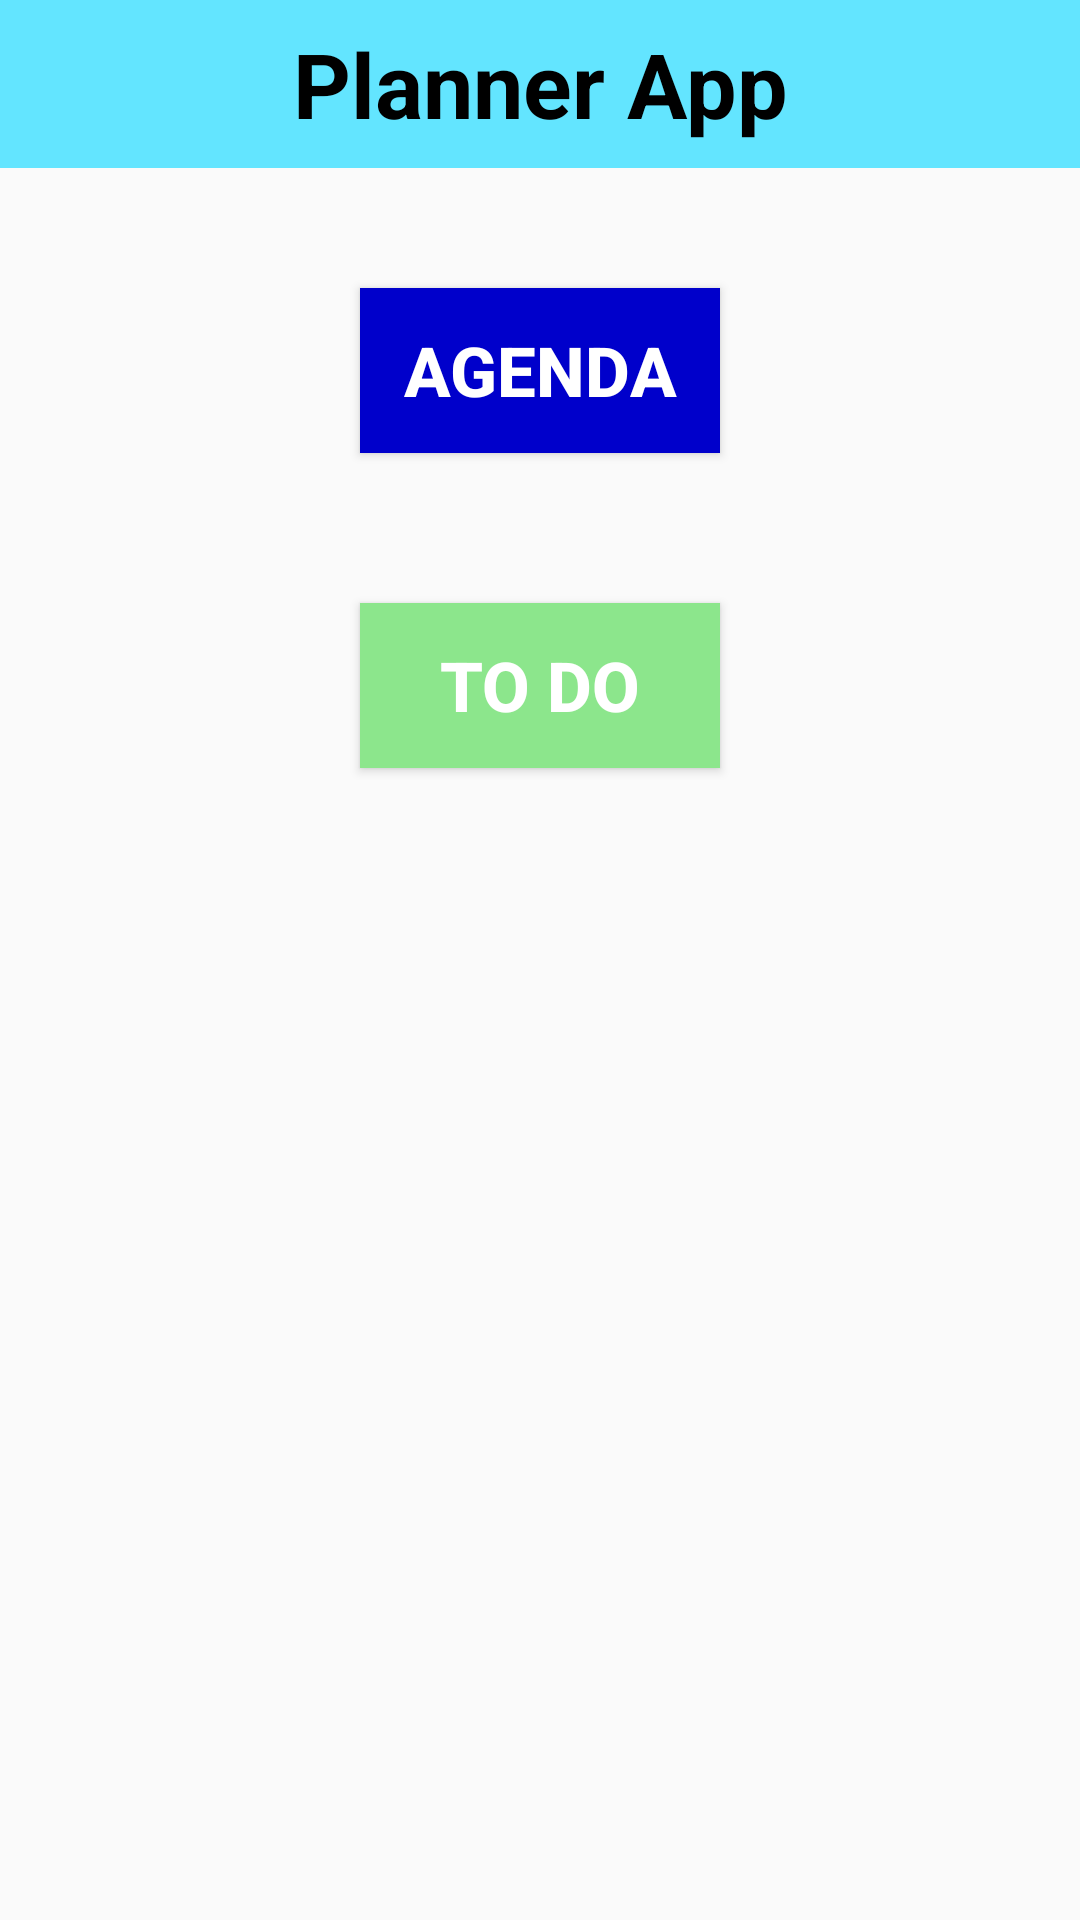

The Android layout XML behind this screen, and the referenced resources:
<!-- AndroidManifest.xml: application theme Theme.Planner -->
<!-- res/layout/activity_tela_principal.xml -->
<?xml version="1.0" encoding="utf-8"?>
<LinearLayout
    android:id="@+id/parentView"
    xmlns:android="http://schemas.android.com/apk/res/android"
    xmlns:tools="http://schemas.android.com/tools"
    android:layout_width="match_parent"
    android:layout_height="match_parent"
    android:orientation="vertical"
    tools:context=".TelaPrincipalActivity">

    <androidx.appcompat.widget.Toolbar
        android:layout_width="match_parent"
        android:layout_height="wrap_content"
        android:minHeight="?actionBarSize"
        android:theme="?actionBarTheme"
        android:background="@color/lightBlue" >

        <TextView
            android:layout_width="wrap_content"
            android:layout_height="wrap_content"
            android:text="Planner App"
            android:textColor="@color/black"
            android:textStyle="bold"
            android:layout_gravity="center"
            android:textSize="30sp"/>

    </androidx.appcompat.widget.Toolbar>

    <Button
        android:id="@+id/AbrirCalendarioButton"
        android:layout_width="120dp"
        android:layout_height="55dp"
        android:layout_gravity="center"
        android:layout_marginTop="40dp"
        android:background="@color/blue"
        android:onClick="abreCalendario"
        android:text="Agenda"
        android:textColor="@color/white"
        android:textSize="23sp"
        android:textStyle="bold" />

    <Button
        android:id="@+id/AbrirToDoListButton"
        android:layout_width="120dp"
        android:layout_height="55dp"
        android:layout_gravity="center"
        android:layout_marginTop="50dp"
        android:background="@color/lightGreen"
        android:onClick="abreToDoList"
        android:text="To Do"
        android:textColor="@color/white"
        android:textSize="23sp"
        android:textStyle="bold" />

</LinearLayout>
<!-- resources referenced by this layout -->
<resources>
  <color name="black">#FF000000</color>
  <color name="blue">#0000CB</color>
  <color name="lightBlue">#63E5FF</color>
  <color name="lightGreen">#8CE68C</color>
  <color name="white">#FFFFFFFF</color>
  <style name="Theme.Planner" parent="Theme.AppCompat.Light.NoActionBar">
  
      </style>
</resources>
